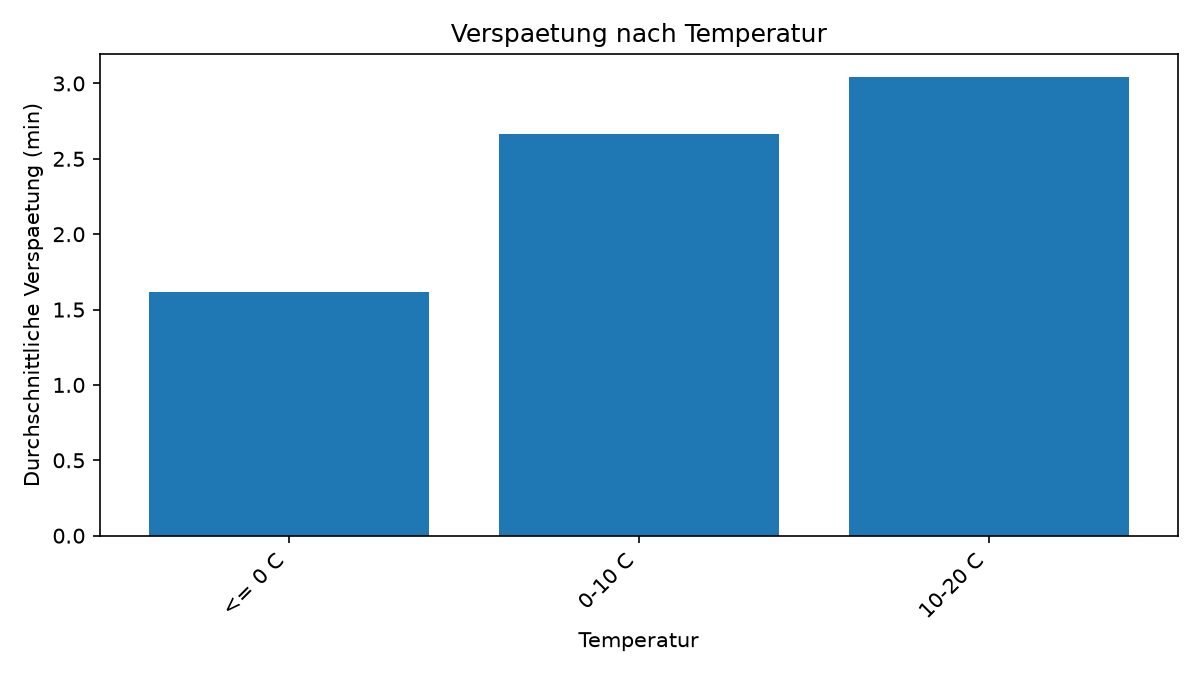

Values plotted in this chart, from the file beside it:
temperatur, anzahl, mittelwert, median, anteil_ab_3min
<= 0 C, 1291, 1.618, 1.067, 0.167
0-10 C, 98628, 2.666, 1.583, 0.287
10-20 C, 13672, 3.04, 1.917, 0.347
